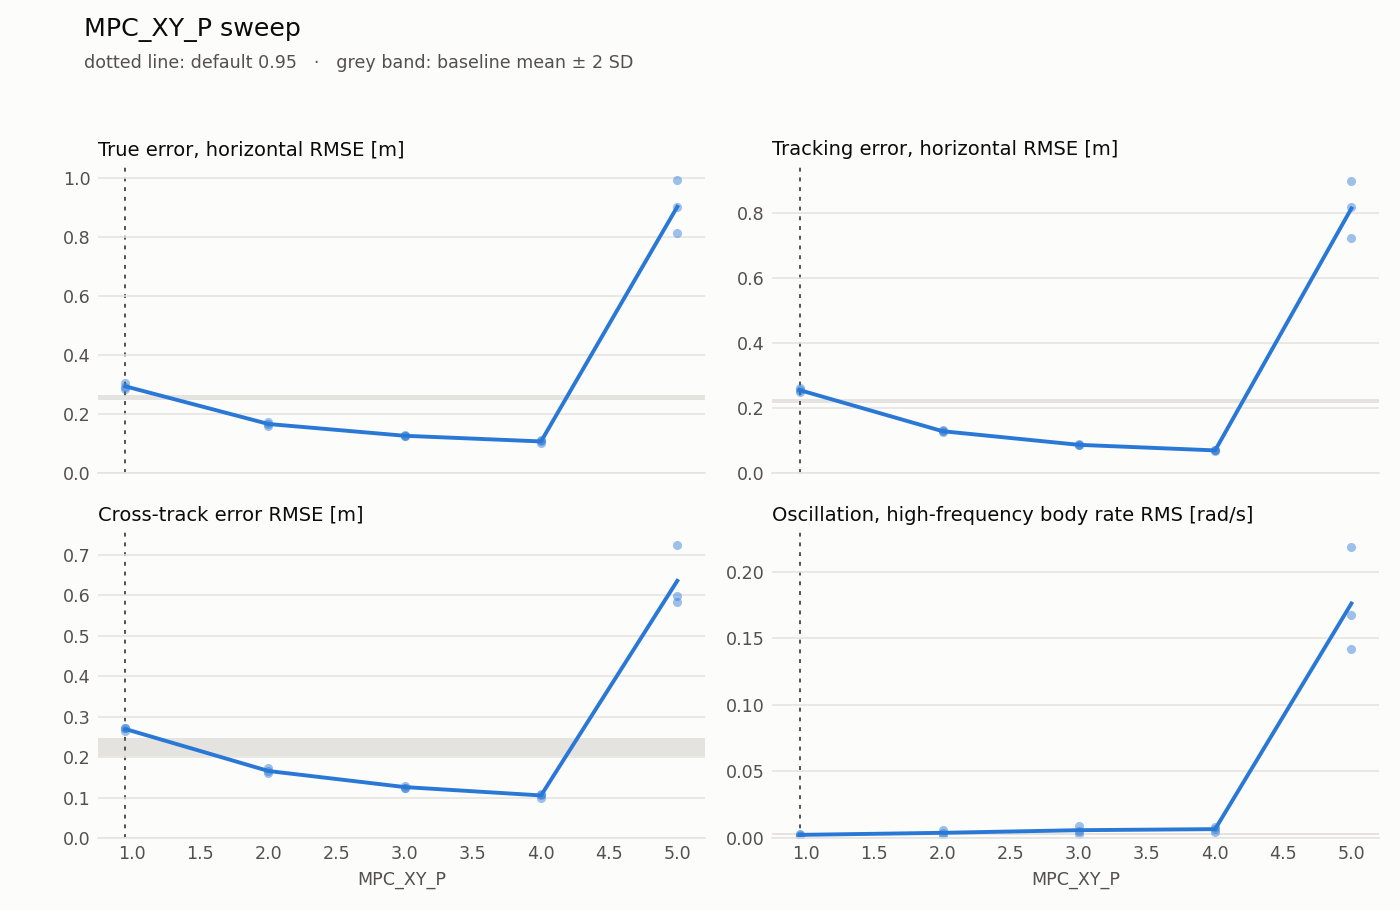

The file beside this chart, header and first rows:
failed, param, valid, value, MPC_XY_P, default, duration_s, estimation_lag_s, estimation_max_xy, estimation_max_z, estimation_rmse_xy, estimation_rmse_z, flight, lap, motor_mean, motor_saturation, rate_hf_rms, samples, sim_max_gap_ms, tracking_lag_s, tracking_max_xy, tracking_max_z, tracking_rmse_xy, tracking_rmse_z
False, MPC_XY_P, True, 2.0, 2.0, 0.95, 39.8, 5.551115123125783e-16, 0.0953, 0.05365, 0.05171, 0.02556, 1, 1, 0.8721, 0.0, 0.001678, 200, 12.0, 0.03, 0.2234, 0.02108, 0.132, 0.008987
False, MPC_XY_P, True, 0.95, 0.95, 0.95, 39.8, 5.551115123125783e-16, 0.1011, 0.0738, 0.05325, 0.03674, 1, 4, 0.8725, 0.0, 0.00172, 200, 16.0, 0.07, 0.4026, 0.01711, 0.2611, 0.00698
False, MPC_XY_P, True, 5.0, 5.0, 0.95, 39.81, 5.551115123125783e-16, 0.1737, 0.1088, 0.1055, 0.06023, 1, 7, 0.9205, 0.62, 0.1675, 200, 12.0, 0.04, 2.046, 0.2281, 0.9007, 0.06565
False, MPC_XY_P, True, 0.95, 0.95, 0.95, 39.8, 5.551115123125783e-16, 0.09482, 0.08616, 0.04979, 0.047, 1, 10, 0.8724, 0.0, 0.002225, 200, 16.0, 0.07, 0.3556, 0.0219, 0.2552, 0.0089
False, MPC_XY_P, True, 2.0, 2.0, 0.95, 39.8, 5.551115123125783e-16, 0.08686, 0.05673, 0.04785, 0.02708, 1, 13, 0.8721, 0.0, 0.003911, 200, 16.0, 0.03, 0.2035, 0.02337, 0.129, 0.009718
False, MPC_XY_P, True, 3.0, 3.0, 0.95, 39.8, 5.551115123125783e-16, 0.07714, 0.06452, 0.04635, 0.02957, 1, 16, 0.8719, 0.0, 0.005613, 200, 20.0, 0.02, 0.1392, 0.03189, 0.08805, 0.01146
False, MPC_XY_P, True, 4.0, 4.0, 0.95, 39.8, 5.551115123125783e-16, 0.08478, 0.08816, 0.04718, 0.04909, 1, 19, 0.8713, 0.0, 0.004332, 200, 12.0, 0.01, 0.1213, 0.02119, 0.06605, 0.00903
False, MPC_XY_P, True, 3.0, 3.0, 0.95, 39.8, 5.551115123125783e-16, 0.1174, 0.05876, 0.05314, 0.03047, 1, 22, 0.8716, 0.0, 0.002912, 200, 16.0, 0.01, 0.1425, 0.02326, 0.08467, 0.00927
False, MPC_XY_P, True, 4.0, 4.0, 0.95, 39.8, 5.551115123125783e-16, 0.08635, 0.06592, 0.05024, 0.03025, 1, 25, 0.8715, 0.0, 0.008623, 200, 16.0, 0.01, 0.1313, 0.01821, 0.07155, 0.007933
False, MPC_XY_P, True, 5.0, 5.0, 0.95, 39.8, 0.01, 0.1974, 0.1124, 0.1011, 0.0644, 1, 28, 0.9082, 0.475, 0.219, 200, 16.0, 0.02, 2.074, 0.1651, 0.8191, 0.0561
False, MPC_XY_P, True, 0.95, 0.95, 0.95, 39.8, 5.551115123125783e-16, 0.08423, 0.06511, 0.05201, 0.03703, 1, 31, 0.8725, 0.0, 0.003161, 200, 12.0, 0.06, 0.3995, 0.0178, 0.2496, 0.00833
False, MPC_XY_P, True, 5.0, 5.0, 0.95, 39.8, 5.551115123125783e-16, 0.1887, 0.129, 0.1038, 0.05716, 1, 34, 0.9146, 0.4925, 0.1423, 200, 16.0, 0.03, 1.589, 0.1401, 0.7252, 0.04869
False, MPC_XY_P, True, 3.0, 3.0, 0.95, 39.8, 5.551115123125783e-16, 0.09057, 0.0585, 0.04842, 0.02712, 1, 37, 0.8718, 0.0, 0.00914, 200, 16.0, 0.02, 0.1584, 0.02491, 0.08683, 0.009397
False, MPC_XY_P, True, 2.0, 2.0, 0.95, 39.8, 5.551115123125783e-16, 0.08857, 0.0857, 0.05426, 0.03946, 1, 40, 0.8721, 0.0, 0.006125, 200, 12.0, 0.02, 0.1948, 0.01886, 0.1246, 0.008954
False, MPC_XY_P, True, 4.0, 4.0, 0.95, 39.81, 5.551115123125783e-16, 0.08627, 0.0635, 0.04599, 0.03702, 1, 43, 0.8712, 0.0, 0.007056, 200, 16.0, 0.01, 0.1186, 0.02493, 0.07035, 0.008989
